Run: headless pygame with SDL's dummy video driver; simulated clock (each Clock.tick advances the game by its frame time, no real sleeping); random seed 0; keys injected as events and as key.get_pressed() state; no mouse input.
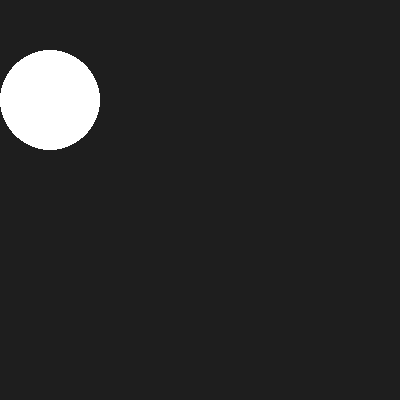
Frame 1 of 4 · flips 1–60 · no input
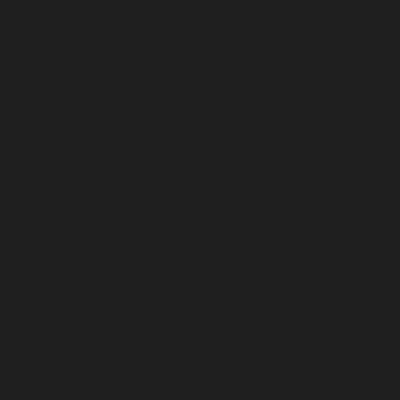
Frame 2 of 4 · flips 61–180 · tapped SPACE, RETURN · held RIGHT (→), D
Frame 3 of 4 · flips 181–300 · held DOWN (↓), S · screen unchanged from frame 2, image omitted
Frame 4 of 4 · flips 301–420 · held LEFT (←), A, UP (↑), W · screen same as frame 1, image omitted

The pygame program that drew these frames:

import pygame

pygame.init()

screen = pygame.display.set_mode((400, 400))
clock = pygame.time.Clock()

game = True
x, y = 50, 100

while game:
    clock.tick(60)
    pygame.display.set_caption(str(int(clock.get_fps())))
    for i in pygame.event.get():
        if i.type == pygame.QUIT:
            game = False

    keys = pygame.key.get_pressed()
    print(keys)
    if keys[pygame.K_LEFT]:
        x -= 10
    if keys[pygame.K_RIGHT]:
        x += 10
    if keys[pygame.K_UP]:
        y -= 10
    if keys[pygame.K_DOWN]:
        y += 10

    screen.fill((30, 30, 30))
    pygame.draw.circle(screen, (255, 255, 255), (x, y), 50)
    pygame.display.update()

pygame.quit()
